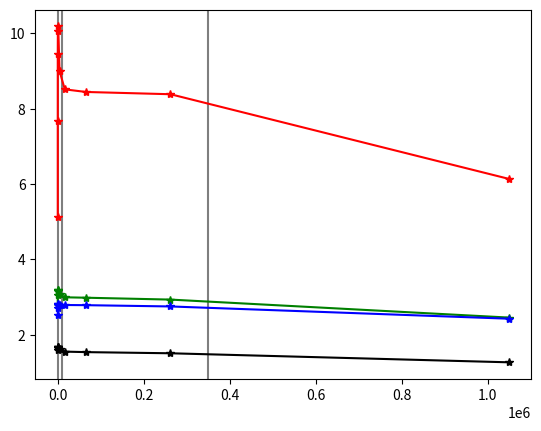

This figure's Python source: (Note: this script raises an exception after producing the figure.)
import numpy as np
import matplotlib.pyplot as plt


n = np.array([      4,      16,      64,     256,    1024,    4096,   16384,
         65536,  262144, 1048576])


pref = np.array([[ 1.59817,  2.79499,  2.51165,  5.12104],
       [ 1.65723,  3.0477 ,  2.70167,  7.67245],
       [ 1.67332,  3.15797,  2.78886,  9.45952],
       [ 1.66822,  3.18045,  2.81027, 10.0711 ],
       [ 1.67489,  3.19695,  2.8088 , 10.1898 ],
       [ 1.61189,  3.08604,  2.79606,  9.0032 ],
       [ 1.55117,  2.99381,  2.78885,  8.51551],
       [ 1.53784,  2.98256,  2.7844 ,  8.44633],
       [ 1.50715,  2.93291,  2.7506 ,  8.38612],
       [ 1.26723,  2.45531,  2.42534,  6.13949]])
pref = np.transpose(pref)

funcs = ['fit_ellipsoid', 'fit_ellipsoid_opt', 'fit_ellipsoid_simd_points_shuffles', 'fit_ellipsoid_simd_points']

# plot performance
plotname = "ellipsoid_performance.png"
fig = plt.figure()
ax = fig.add_subplot(111)

# cache bound
ax.axvline(1365, color="tab:gray" )
ax.axvline(10922, color="tab:gray" )
ax.axvline(349525, color="tab:gray" )
#
ax.plot(n, pref[0][:], "-k*", label= "baseline")
ax.plot(n, pref[1][:], "-g*", label= "optimized")
ax.plot(n, pref[2][:], "-b*", label= "simd points shuffles")
ax.plot(n, pref[3][:], "-r*", label= "simd points")
#
ax.set_xscale('log', basex=2)
ax.set_ylim([0,12])
ax.yaxis.grid()
#

#
plt.savefig(plotname)
plt.clf()
